Dataset: dataset-glomeruli (GitHub, fauzanaqil/combination-deep-transfer-learning). Classes: focal, normal, sclerosed.

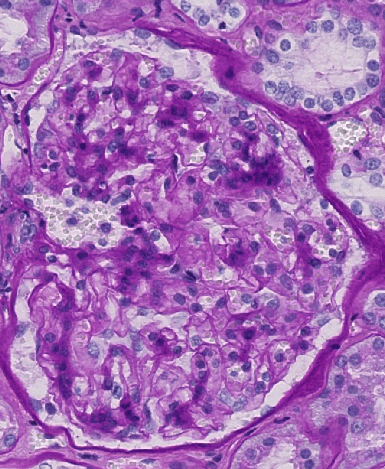
Label: sclerosed

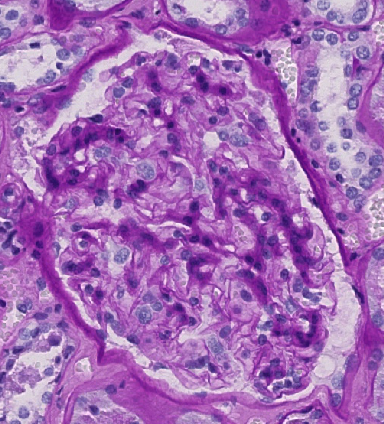
Label: sclerosed

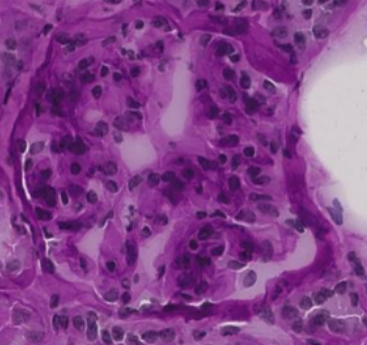
Label: normal

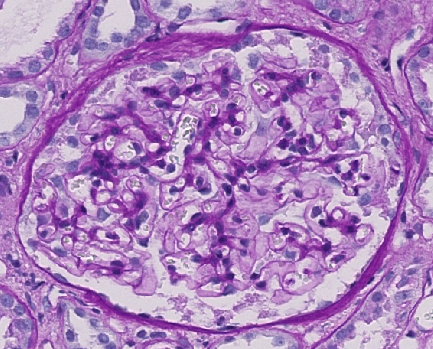
Label: normal

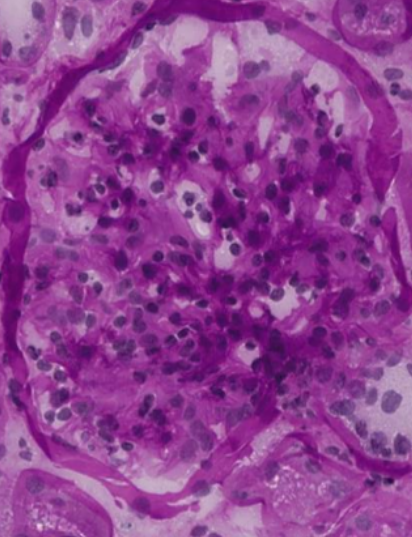
Label: focal

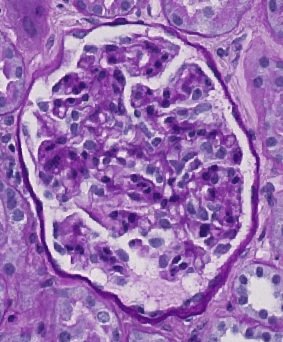
Label: focal
